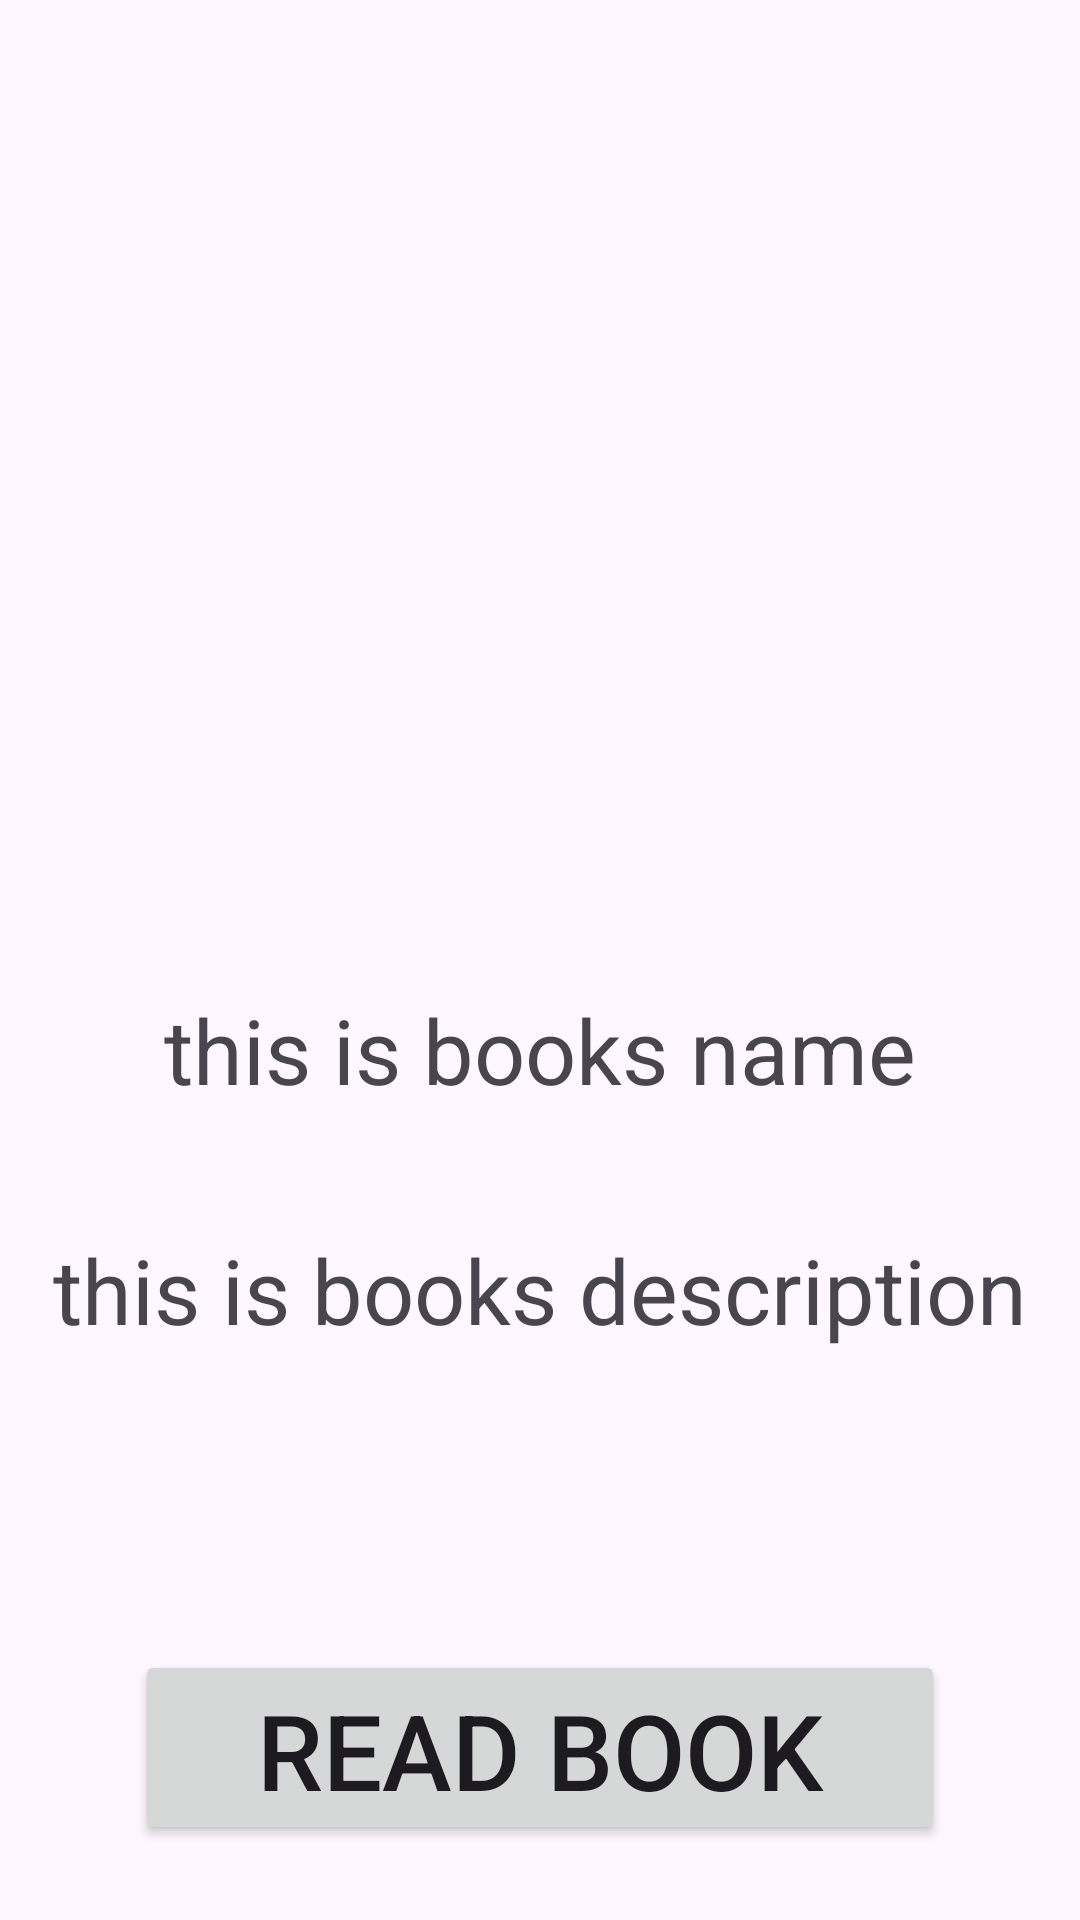

The Android layout XML behind this screen, and the referenced resources:
<!-- AndroidManifest.xml: application theme Theme.Admin_book -->
<!-- res/layout/activity_book.xml -->
<?xml version="1.0" encoding="utf-8"?>
<RelativeLayout xmlns:android="http://schemas.android.com/apk/res/android"
    xmlns:app="http://schemas.android.com/apk/res-auto"
    xmlns:tools="http://schemas.android.com/tools"
    android:layout_width="match_parent"
    android:layout_height="match_parent"
    tools:context=".Book">

    <ImageView
        android:id="@+id/book_image"
        android:layout_width="175dp"
        android:layout_height="250dp"
        android:layout_centerHorizontal="true"
        android:src="@drawable/book"
        android:clickable="true"
        android:layout_marginTop="50dp"></ImageView>


    <TextView
        android:id="@+id/name_book"
        android:layout_width="wrap_content"
        android:layout_height="60dp"
        android:layout_centerHorizontal="true"
        android:layout_below="@id/book_image"
        android:layout_marginTop="20dp"
        android:textSize="30dp"
        android:gravity="center"
        android:text="this is books name"></TextView>
    <TextView
        android:id="@+id/desc_book"
        android:layout_width="wrap_content"
        android:layout_height="60dp"
        android:layout_centerHorizontal="true"
        android:layout_below="@id/name_book"
        android:layout_marginTop="20dp"
        android:textSize="30dp"
        android:gravity="center"
        android:text="this is books description"></TextView>
    <Button
        android:id="@+id/read_book"
        android:layout_width="270dp"
        android:layout_height="65dp"
        android:layout_centerHorizontal="true"
        android:layout_below="@+id/desc_book"
        android:text="Read Book"
        android:textSize="35dp"
        android:gravity="center"
        android:layout_marginTop="90dp"></Button>

</RelativeLayout>
<!-- resources referenced by this layout -->
<resources>
  <style name="Theme.Admin_book" parent="Base.Theme.Admin_book" />
  <style name="Base.Theme.Admin_book" parent="Theme.Material3.DayNight.NoActionBar">
          
          
      </style>
</resources>
